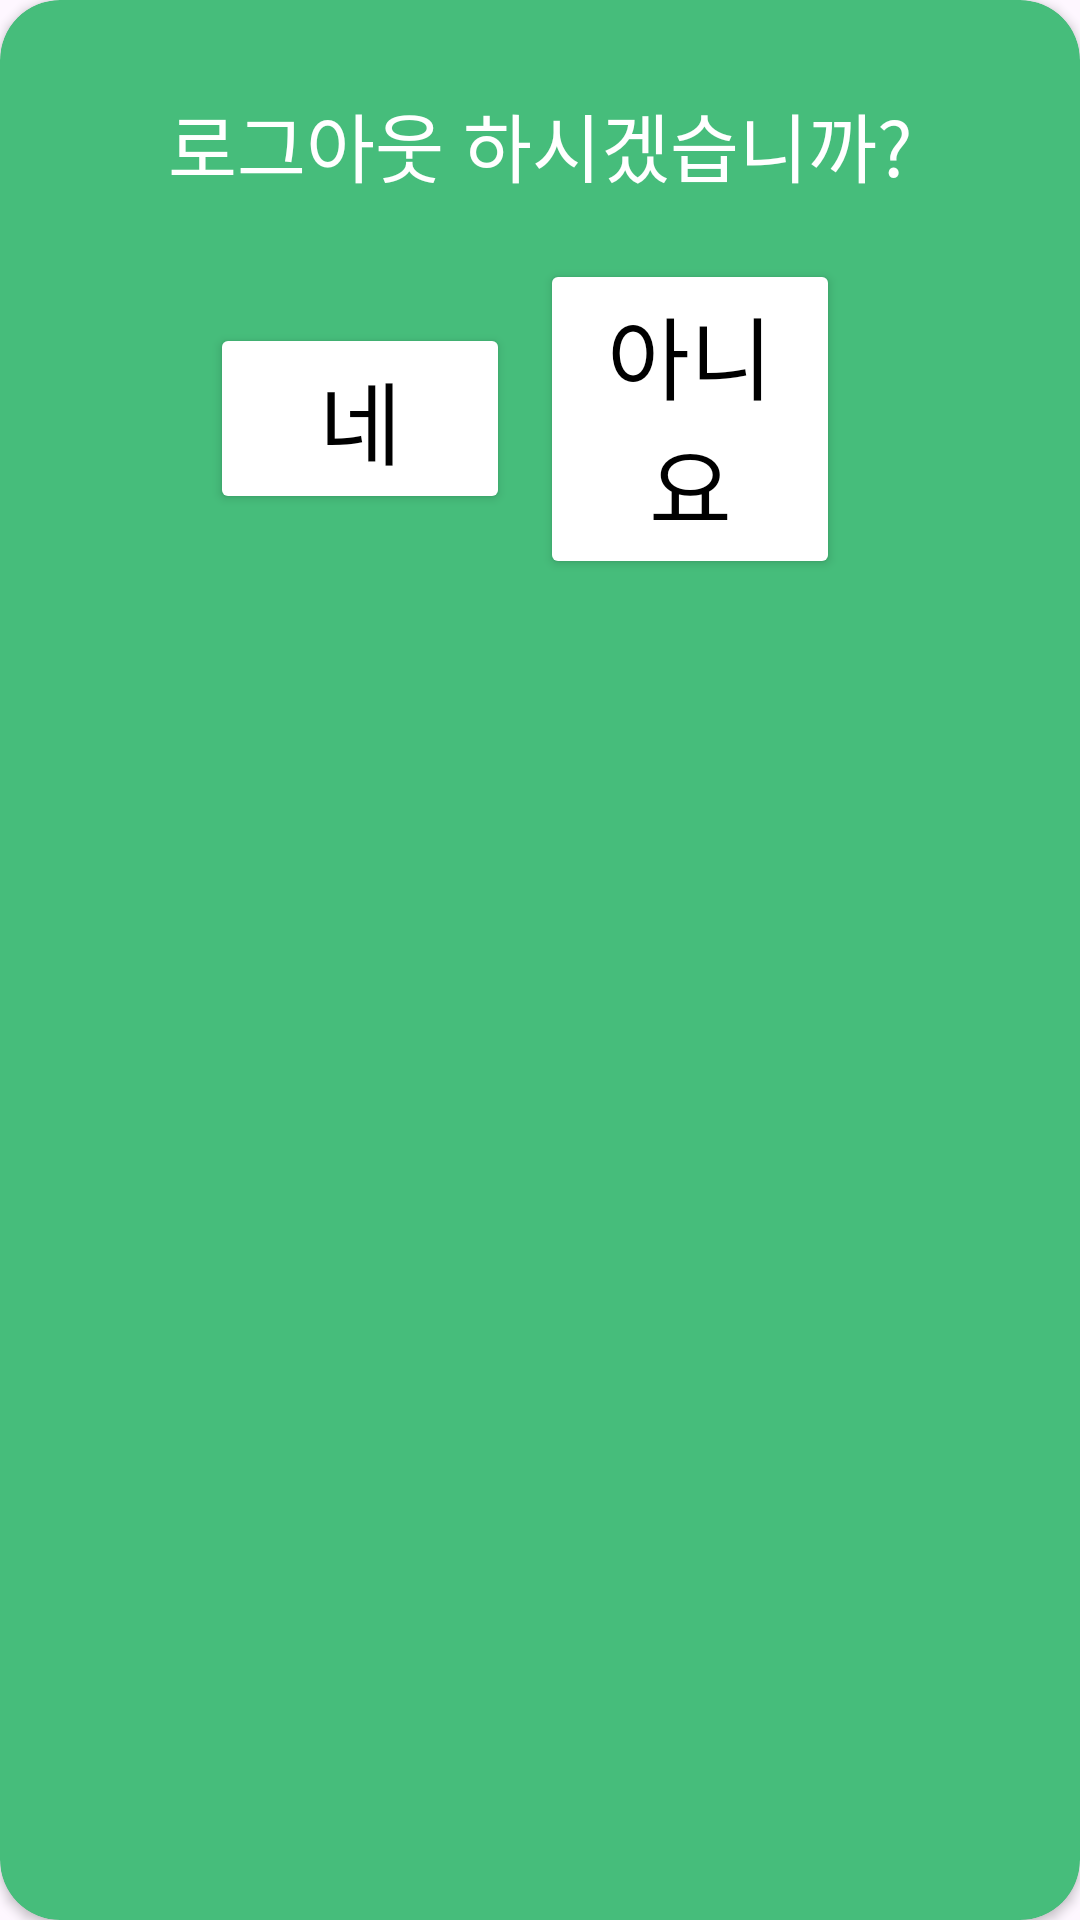

Write the Android layout XML for this screen, with the resource values it uses.
<!-- AndroidManifest.xml: application theme Theme.SecondhandMarket -->
<!-- res/layout/logout_dialog.xml -->
<?xml version="1.0" encoding="utf-8"?>
<androidx.cardview.widget.CardView
    xmlns:android="http://schemas.android.com/apk/res/android"
    android:layout_width="match_parent"
    android:layout_height="wrap_content"
    xmlns:app="http://schemas.android.com/apk/res-auto"
    app:cardBackgroundColor="@color/white"
    app:cardCornerRadius="20dp"
    android:layout_marginHorizontal="40dp"
    android:backgroundTint="#46BD7B">

    <LinearLayout
        android:layout_width="match_parent"
        android:layout_height="wrap_content"
        android:gravity ="center"
        android:orientation="vertical"
        android:padding="20dp"
        android:elevation="10dp">

        <TextView
            android:id="@+id/logoutMsg"
            android:text="로그아웃 하시겠습니까?"
            android:fontFamily="@font/font"
            android:textSize="25sp"
            android:textColor="@color/white"
            android:layout_width="match_parent"
            android:layout_height="wrap_content"
            android:gravity="center"
            android:padding="10dp"/>

        <LinearLayout
            android:layout_width="match_parent"
            android:layout_height="wrap_content"
            android:orientation="horizontal"
            android:gravity="center">

            <Button
                android:fontFamily="@font/font"
                android:textSize="30dp"
                android:id="@+id/btnYes"
                android:layout_width="100dp"
                android:layout_height="wrap_content"
                android:backgroundTint="#ffffff"
                android:text="네"
                android:textColor="@color/black" />

            <Button
                android:fontFamily="@font/font"
                android:textSize="30dp"
                android:id="@+id/btnNo"
                android:textColor="@color/black"
                android:text="아니요"
                android:layout_width="100dp"
                android:layout_height="wrap_content"
                android:backgroundTint="#ffffff"
                android:layout_margin="10dp" />
        </LinearLayout>
    </LinearLayout>
</androidx.cardview.widget.CardView>
<!-- resources referenced by this layout -->
<resources>
  <style name="Theme.SecondhandMarket" parent="Base.Theme.SecondhandMarket" />
  <style name="Base.Theme.SecondhandMarket" parent="Theme.Material3.DayNight.NoActionBar">
          
          
      </style>
  <!-- not gathered from this repository: default colours our renderer supplied (Android Studio template values) -->
  <color name="black">#FF000000</color>
  <color name="white">#FFFFFFFF</color>
</resources>
